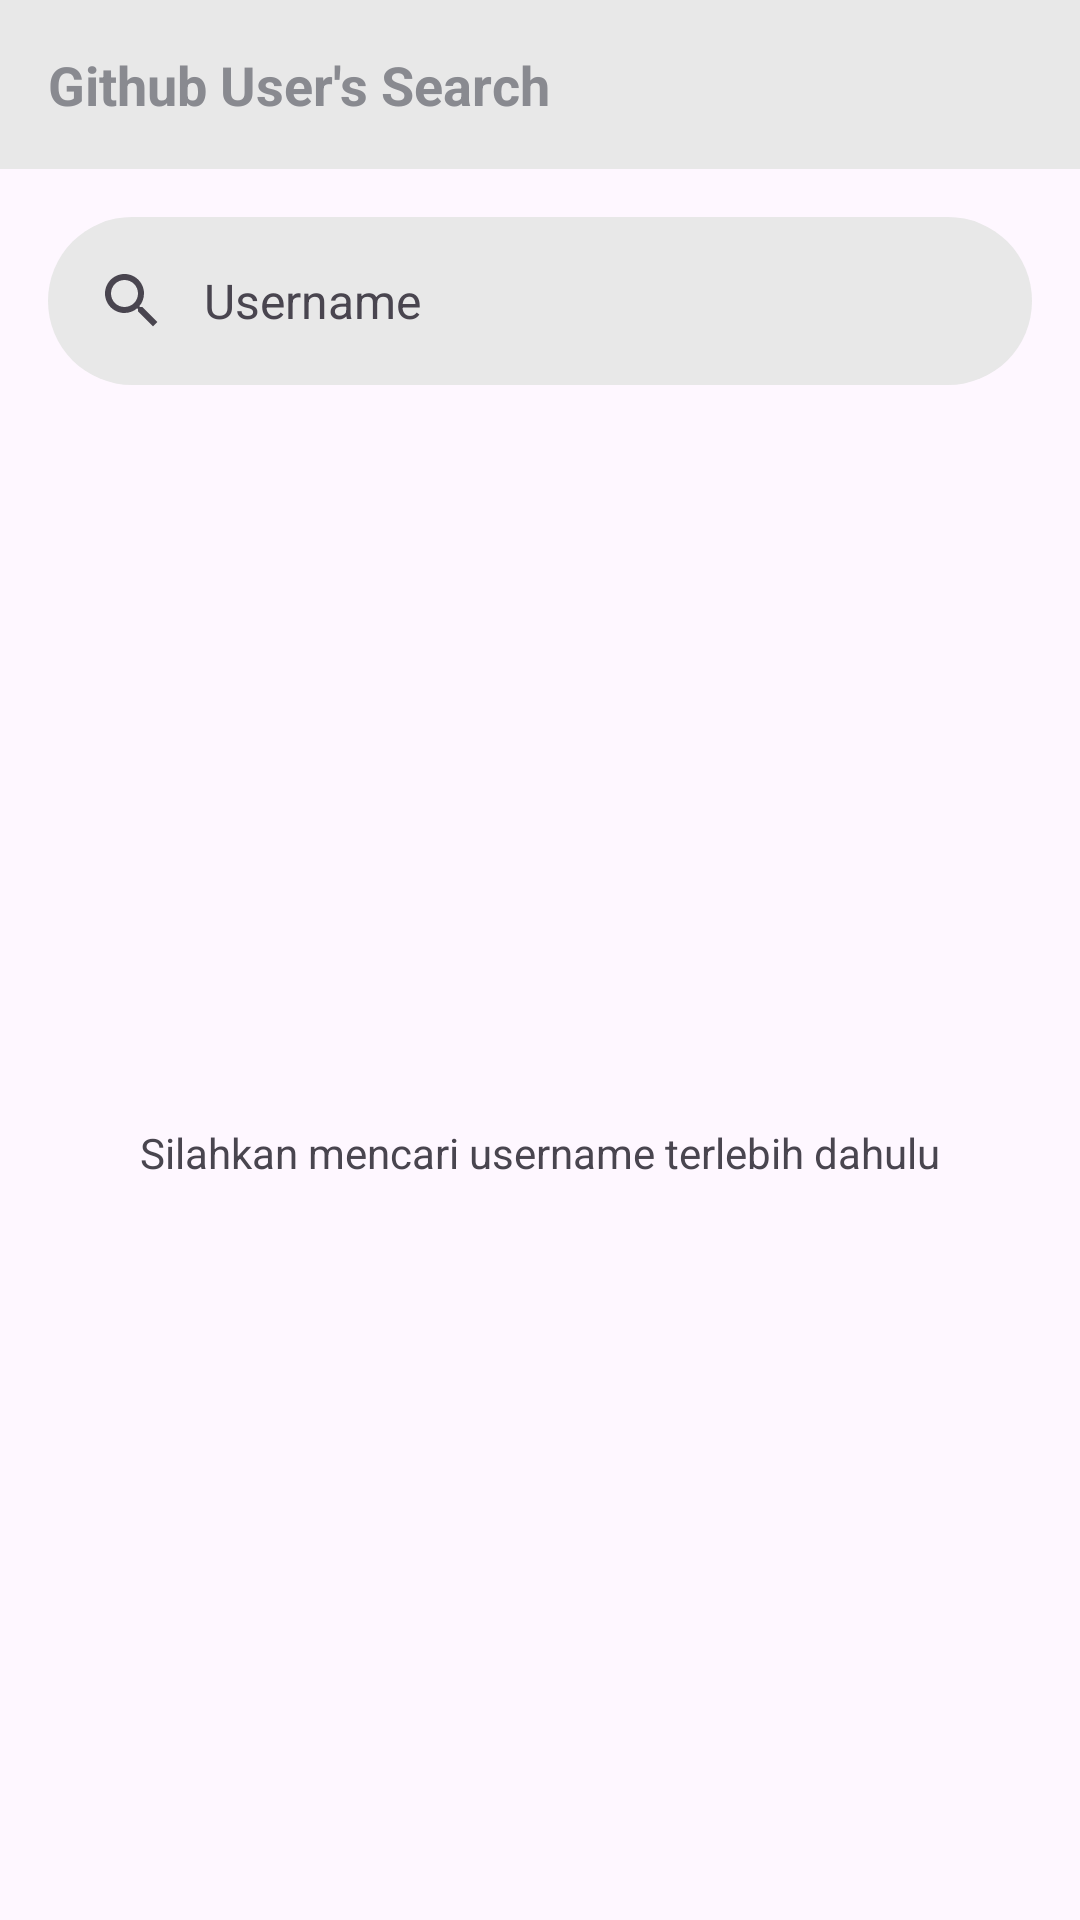

Android layout source for this screen:
<!-- AndroidManifest.xml: application theme Theme.GithubUserApp -->
<!-- res/layout/activity_main.xml -->
<?xml version="1.0" encoding="utf-8"?>
<androidx.coordinatorlayout.widget.CoordinatorLayout xmlns:android="http://schemas.android.com/apk/res/android"
    xmlns:app="http://schemas.android.com/apk/res-auto"
    xmlns:tools="http://schemas.android.com/tools"
    android:layout_width="match_parent"
    android:layout_height="match_parent"
    tools:context=".ui.searchuser.MainActivity"
    >

  <com.google.android.material.appbar.AppBarLayout
      android:layout_width="match_parent"
      android:layout_height="wrap_content"
      android:background="@color/light_gray"
      android:padding="16dp"
      >

    <androidx.constraintlayout.widget.ConstraintLayout
        android:layout_width="match_parent"
        android:layout_height="wrap_content"
        >

      <TextView
          android:layout_width="wrap_content"
          android:layout_height="wrap_content"
          android:text="Github User's Search"
          android:textColor="@color/gray2"
          android:textSize="18sp"
          android:textStyle="bold"
          app:layout_constraintStart_toStartOf="parent"
          app:layout_constraintTop_toTopOf="parent"
          />

      <ImageView
          android:id="@+id/iv_favorite"
          android:layout_width="wrap_content"
          android:layout_height="wrap_content"
          android:layout_marginEnd="12dp"
          android:src="@drawable/ic_favorite_full"
          app:layout_constraintEnd_toStartOf="@id/iv_setting"
          app:layout_constraintTop_toTopOf="parent"
          app:tint="@color/gray2"
          />

      <ImageView
          android:id="@+id/iv_setting"
          android:layout_width="wrap_content"
          android:layout_height="wrap_content"
          android:src="@drawable/baseline_settings_24"
          app:layout_constraintEnd_toEndOf="parent"
          app:layout_constraintTop_toTopOf="parent"
          app:tint="@color/gray2"
          />

    </androidx.constraintlayout.widget.ConstraintLayout>

  </com.google.android.material.appbar.AppBarLayout>

  <androidx.constraintlayout.widget.ConstraintLayout
      android:layout_width="match_parent"
      android:layout_height="match_parent"
      app:layout_behavior="@string/appbar_scrolling_view_behavior"
      >

    <com.google.android.material.search.SearchBar
        android:id="@+id/searchbar"
        android:layout_width="match_parent"
        android:layout_height="wrap_content"
        android:backgroundTint="@color/light_gray"
        android:elevation="0dp"
        android:hint="Username"
        app:elevation="0dp"
        app:layout_constraintTop_toTopOf="parent"
        />

    <com.google.android.material.search.SearchView
        android:id="@+id/searchView"
        android:layout_width="0dp"
        android:layout_height="0dp"
        android:hint="Username"
        app:layout_anchor="@id/searchbar"
        app:layout_constraintBottom_toBottomOf="parent"
        app:layout_constraintEnd_toEndOf="parent"
        app:layout_constraintStart_toStartOf="parent"
        app:layout_constraintTop_toTopOf="parent"
        />

    <ViewAnimator
        android:id="@+id/view_animator"
        android:layout_width="match_parent"
        android:layout_height="0dp"
        app:layout_constraintBottom_toBottomOf="parent"
        app:layout_constraintTop_toBottomOf="@id/searchbar"
        >

      <TextView
          android:layout_width="wrap_content"
          android:layout_height="wrap_content"
          android:layout_gravity="center"
          android:text="Silahkan mencari username terlebih dahulu"
          />

      <androidx.recyclerview.widget.RecyclerView
          android:id="@+id/rv_users"
          android:layout_width="match_parent"
          android:layout_height="match_parent"
          app:layout_constraintBottom_toBottomOf="parent"
          tools:listitem="@layout/items_user_github"
          />

    </ViewAnimator>

    <ProgressBar
        android:id="@+id/progress_bar"
        android:layout_width="wrap_content"
        android:layout_height="wrap_content"
        android:visibility="gone"
        app:layout_constraintBottom_toBottomOf="parent"
        app:layout_constraintEnd_toEndOf="parent"
        app:layout_constraintStart_toStartOf="parent"
        app:layout_constraintTop_toTopOf="parent"
        />

  </androidx.constraintlayout.widget.ConstraintLayout>


</androidx.coordinatorlayout.widget.CoordinatorLayout>
<!-- res/layout/items_user_github.xml (included above) -->
<?xml version="1.0" encoding="utf-8"?>
<androidx.constraintlayout.widget.ConstraintLayout xmlns:android="http://schemas.android.com/apk/res/android"
  android:layout_width="match_parent"
  android:layout_height="wrap_content"
  xmlns:app="http://schemas.android.com/apk/res-auto"
  android:paddingHorizontal="16dp"
  android:paddingTop="16dp"
  >

  <de.hdodenhof.circleimageview.CircleImageView
    android:id="@+id/iv_image"
    android:src="@drawable/ic_broken_image"
    app:layout_constraintTop_toTopOf="parent"
    app:layout_constraintStart_toStartOf="parent"
    android:layout_width="50dp"
    android:layout_height="50dp"/>

  <TextView
    android:id="@+id/tv_username"
    android:layout_width="wrap_content"
    android:layout_height="wrap_content"
    android:layout_marginStart="10dp"
    android:text="Username"
    android:textSize="18sp"
    android:textStyle="bold"
    app:layout_constraintBottom_toBottomOf="@+id/iv_image"
    app:layout_constraintStart_toEndOf="@id/iv_image"
    app:layout_constraintTop_toTopOf="@id/iv_image"
    />

  <com.google.android.material.divider.MaterialDivider
    android:id="@+id/divider"
    android:layout_marginTop="8dp"
    app:layout_constraintTop_toBottomOf="@id/iv_image"
    android:layout_width="match_parent"
    android:layout_height="wrap_content"/>

</androidx.constraintlayout.widget.ConstraintLayout>
<!-- resources referenced by this layout -->
<resources>
  <color name="gray2">#898A90</color>
  <color name="light_gray">#E8E8E8</color>
  <style name="Theme.GithubUserApp" parent="Theme.Material3.Light.NoActionBar">
      
      <item name="colorPrimary">@color/purple_500</item>
      <item name="colorPrimaryVariant">@color/purple_700</item>
      <item name="colorOnPrimary">@color/white</item>
      
      <item name="colorSecondary">@color/teal_200</item>
      <item name="colorSecondaryVariant">@color/teal_700</item>
      <item name="colorOnSecondary">@color/black</item>
      
      <item name="android:statusBarColor">?attr/colorPrimaryVariant</item>
      
    </style>
  <color name="purple_500">#FF6200EE</color>
  <color name="purple_700">#FF3700B3</color>
  <color name="white">#FFFFFFFF</color>
  <color name="teal_200">#FF03DAC5</color>
  <color name="teal_700">#FF018786</color>
  <color name="black">#FF000000</color>
</resources>
